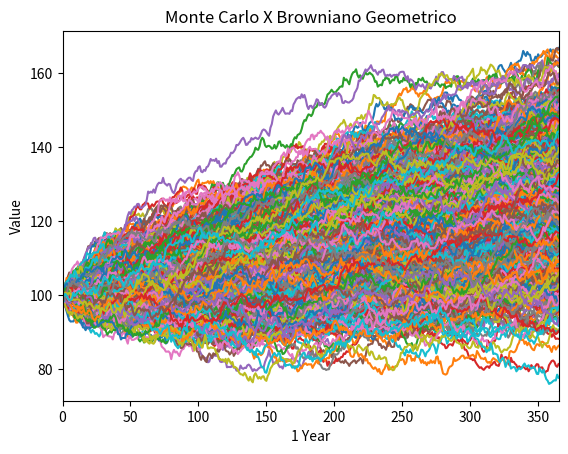

Write Python code to recreate this figure.
# -*- coding: utf-8 -*-
"""
Created on Sat Jan  7 18:15:10 2023

[redacted]
"""

import matplotlib.pyplot as plt
import math
import numpy as np
import numpy.matlib as ml
import time


def geometric_brownian_motion(allow_negative=False, **kwargs):
    """
        Geometric Brownian Motion

        Step 1 - Calculate the Deterministic component - drift
        Alternative drift 1 - supporting random walk theory
        drift = 0
        Alternative drift 2 -
        drift = risk_free_rate - (0.5 * sigma**2)
        :return: asset path

    """

    starting_value = kwargs.get('starting_value')
    mu = kwargs.get('mu')
    sigma = kwargs.get('sigma')
    num_trading_days = kwargs.get('num_trading_days')
    num_per = kwargs.get('forecast_period_in_days')

    # Calculate Drift
    mu = mu / num_trading_days
    sigma = sigma / math.sqrt(num_trading_days)  # Daily volatility
    drift = mu - (0.5 * sigma ** 2)

    # # Calcolo Drift normale
    # mu = mu
    # sigma = sigma   # NO-Daily volatility
    # drift = mu - (0.5 * sigma ** 2)
    
    # Calculate Random Shock
    random_shock = np.random.normal(0, 1, (1, num_per))
    log_ret = drift + (sigma * random_shock)

    compounded_ret = np.cumsum(log_ret, axis=1)
    asset_path = starting_value + (starting_value * compounded_ret)

    # Include starting value
    starting_value = ml.repmat(starting_value, 1, 1)
    asset_path = np.concatenate((starting_value, asset_path), axis=1)

    if allow_negative:
        asset_path *= (asset_path > 0)

    return asset_path


def monte_carlo_simulation(num_sims, model, **kwargs):
    """
    Monte Carlo Simulator
    :param num_sims: Number of iterations
    :param model: function to be iterated
    :param kwargs: keyword arguments
    :return: yield generator object
    """

    for n_sim in range(num_sims):
        yield model(**kwargs)
        


if __name__ == "__main__":
    
    # Input Parameters
    num_simulations = 1000 # 1 MILLION
    starting_value = 100
    mu = 0.18
    sigma = 0.12
    forecast_period_in_days = 365
    num_trading_days = 250
    
    # Graphic
    fig = plt.figure()
    plt.title("Monte Carlo X Browniano Geometrico")
    plt.xlabel("1 Year")
    plt.ylabel("Value")
    plt.xlim([0, forecast_period_in_days])

    start_time = time.time()
    asset_paths = monte_carlo_simulation(num_simulations, geometric_brownian_motion, starting_value=starting_value,
                                         mu=mu, sigma=sigma, forecast_period_in_days=forecast_period_in_days,
                                         num_trading_days=num_trading_days)

    for i in range(num_simulations):
        a=next(asset_paths)
        print(a)
        print(f"{(time.time() - start_time)} seconds")
        plt.plot(range(366), a.transpose())
    plt.show()

